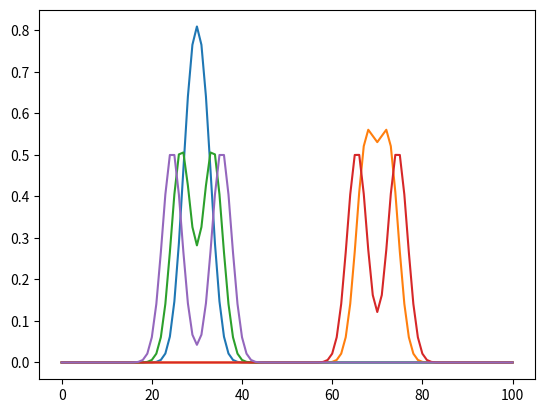

Reproduce this figure in Python.
# -*- coding: utf-8 -*-
"""
Created on Wed Mar  1 12:11:23 2017

[redacted]
"""
import matplotlib.pyplot as plt 
import numpy as np

c= 300
dx = 0.01
dt = dx/c 
l = 1 
t = 100

r = c*dt/dx
n = int(l/dx)

y = np.zeros( [n+1,3])

y[0,0] = 0
y[n,0] = 0

y[0,1] = 0
y[n,1] = 0 

y[0,2] = 0
y[n,2] = 0 

for i in range(n):
    y[i,0] = np.exp(-1000*(i*dx - 0.3)**2)
    y[i,1] = np.exp(-1000*(i*dx - 0.3)**2)

y[0,0] = 0
y[n,0] = 0

y[0,1] = 0
y[n,1] = 0 
    
 
for j in range(500):
    for i in range(n-1):
        temp_element2 = 2*(1-r**2)*y[i+1,1]-y[i+1,0]+r**2*(y[i+2,1] +y[i,1])
        y[i+1,2] = temp_element2
         
    y[0,2] = 2*(1- 0.5*r**2)*y[0,1] - y[0,0] + r**2*y[1,1]
    tamp1 = y[1,2]
    y[0,2] = tamp1
    y[n,2] = 2*(1- 0.5*r**2)*y[n,0] - y[n,0] + r**2*y[n-1,1]
    tamp2 = y[n-1,2]
    y[n,2] = tamp2
    
    for i in range(n+1):
        y0 =  y[i,1]
        y1 =  y[i,2]
        y[i,0] = y0
        y[i,1] = y1
    
    if (j%100 ==0):
        plt.plot(y[:,1])
